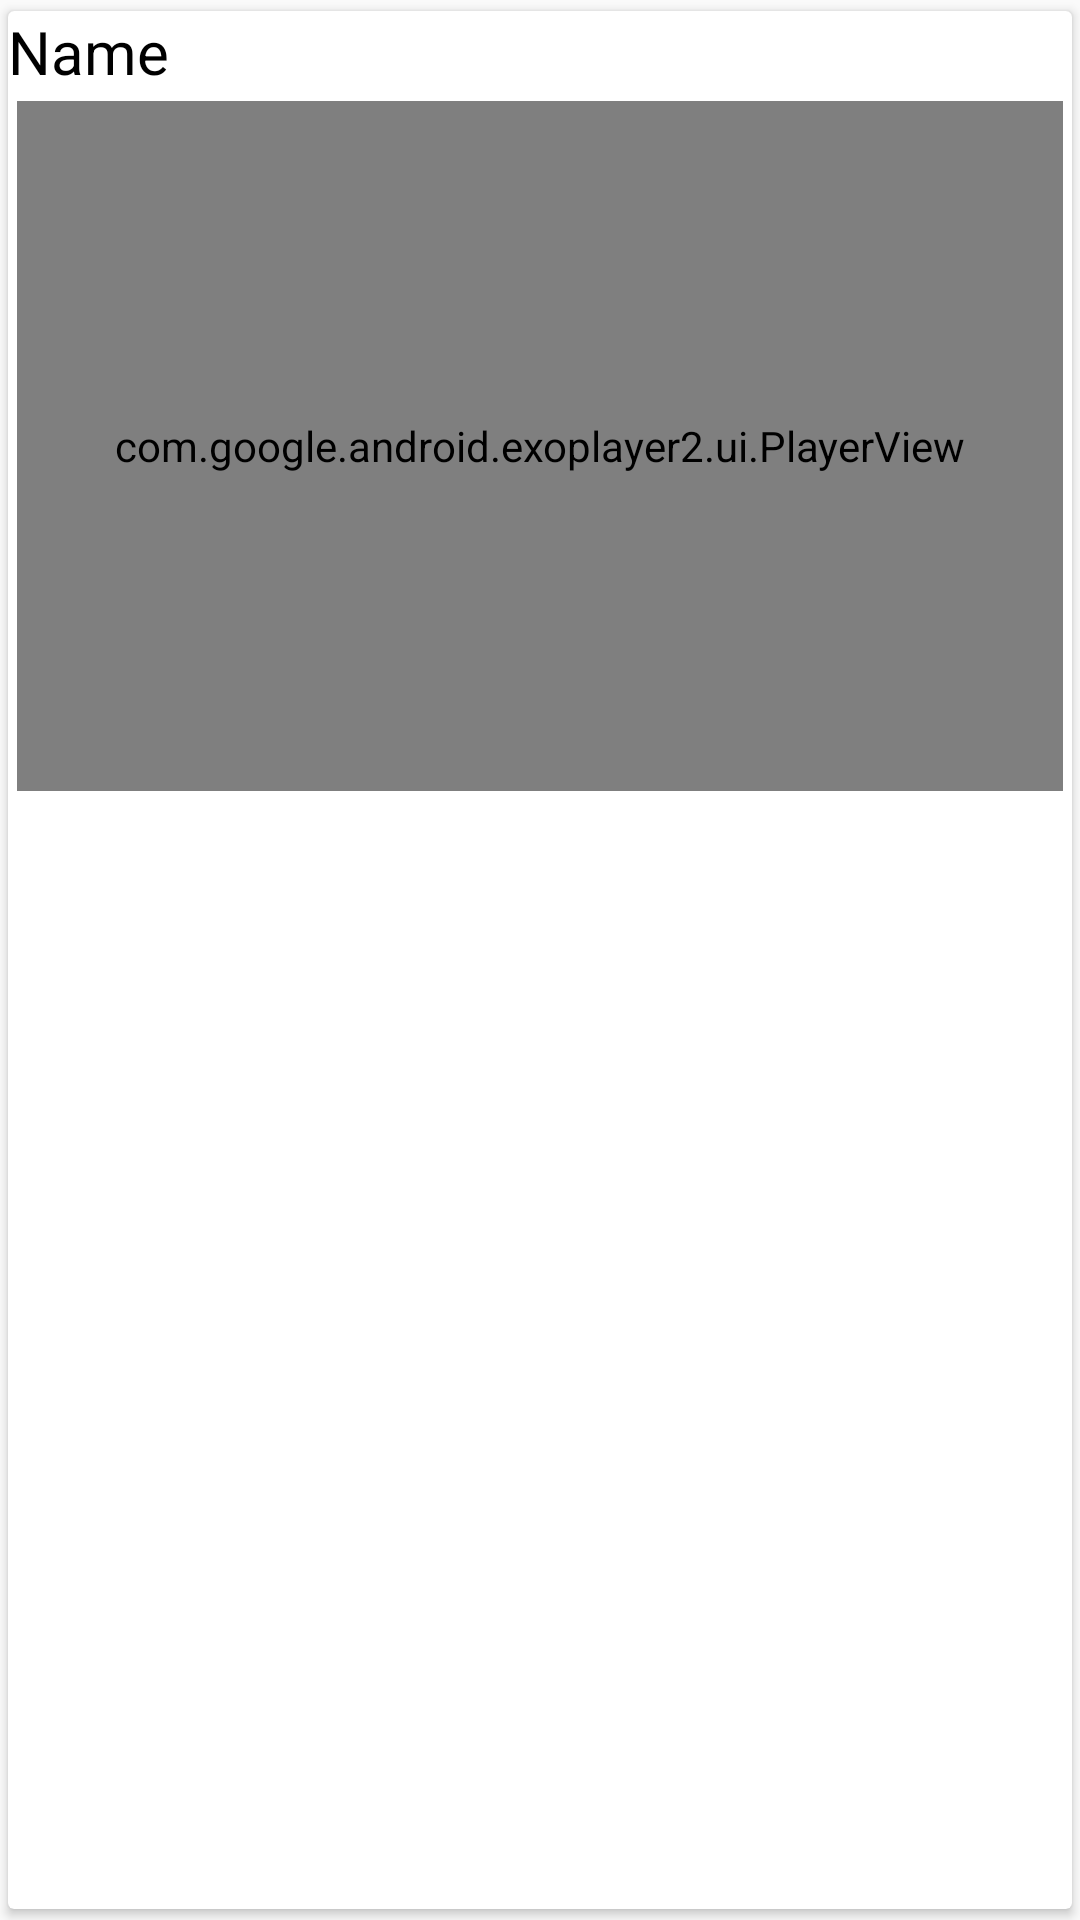

Reconstruct the res/layout file that produces this screen, plus the resources it refers to.
<!-- AndroidManifest.xml: application theme Theme.CloudVideoPlayer -->
<!-- res/layout/item.xml -->
<?xml version="1.0" encoding="utf-8"?>
<androidx.cardview.widget.CardView xmlns:android="http://schemas.android.com/apk/res/android"
    android:layout_width="match_parent"
    android:layout_height="wrap_content"
    xmlns:app="http://schemas.android.com/apk/res-auto"
    app:cardCornerRadius="2dp"
    app:cardUseCompatPadding="true"

    >
    <LinearLayout
        android:layout_width="match_parent"
        android:layout_height="wrap_content"
        android:orientation="vertical"
        >
    <TextView
        android:layout_width="match_parent"
        android:layout_height="wrap_content"
        android:text="Name"
        android:id="@+id/tv_item_name"
        android:textSize="20dp"
        android:textColor="@color/black"
        />
    <com.google.android.exoplayer2.ui.PlayerView
        android:layout_width="match_parent"
        android:layout_height="230dp"
        android:id="@+id/exoplayer_item"
        android:layout_margin="3dp"
        app:use_controller="true"

        app:resize_mode="fill"/>

        />
    </LinearLayout>

</androidx.cardview.widget.CardView>
<!-- resources referenced by this layout -->
<resources>
  <style name="Theme.CloudVideoPlayer" parent="Theme.AppCompat.Light.DarkActionBar">
          
          <item name="colorPrimary">@color/purple_500</item>
          <item name="colorPrimaryDark">@color/purple_700</item>
          <item name="colorAccent">@color/teal_200</item>
          
      </style>
  <!-- not gathered from this repository: default colours our renderer supplied (Android Studio template values) -->
  <color name="purple_500">#FF6200EE</color>
  <color name="purple_700">#FF3700B3</color>
  <color name="teal_200">#FF03DAC5</color>
  <color name="black">#FF000000</color>
</resources>
